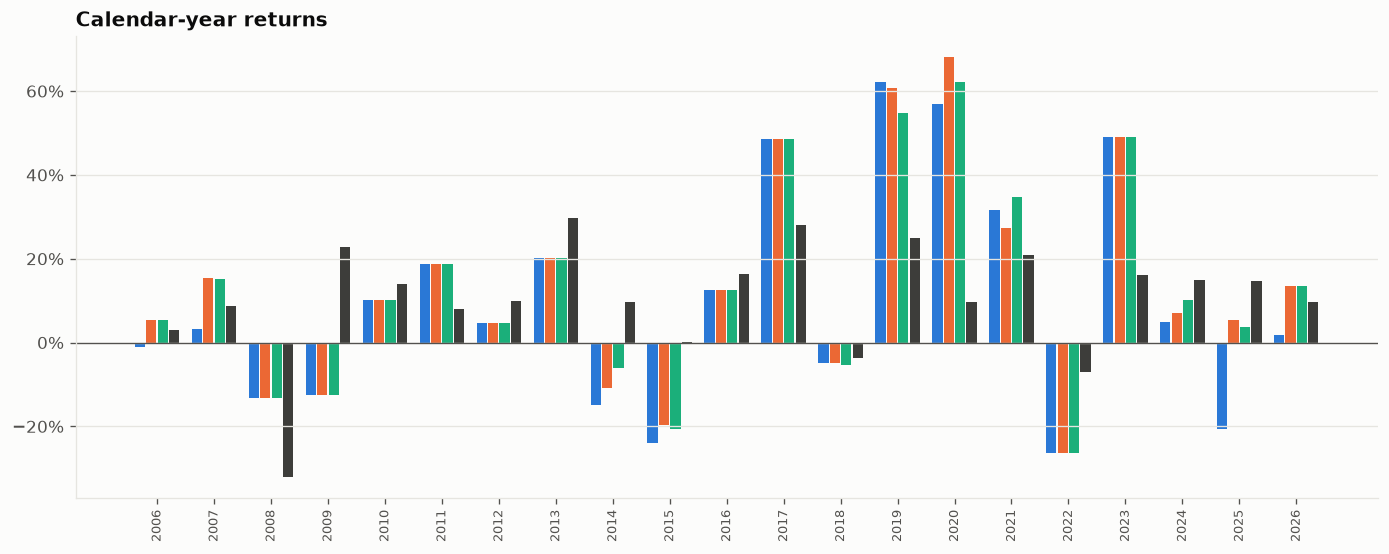

Source data for this figure (header and first rows):
Year, Naive: always #1, Patient: 1-week confirm, Patient: 1-month confirm, Dow Jones Industrial Average (index)
2006, -0.0109, 0.05327, 0.05327, 0.02992
2007, 0.03192, 0.1544, 0.1528, 0.08789
2008, -0.1314, -0.1314, -0.1314, -0.3216
2009, -0.126, -0.126, -0.126, 0.2275
2010, 0.1014, 0.1014, 0.1014, 0.1401
2011, 0.1871, 0.1871, 0.1871, 0.08058
2012, 0.04722, 0.04722, 0.04722, 0.09941
2013, 0.2014, 0.2014, 0.2014, 0.2964
2014, -0.1492, -0.1084, -0.06069, 0.0972
2015, -0.2407, -0.1961, -0.2063, 0.001047
2016, 0.1248, 0.1248, 0.1248, 0.1637
2017, 0.4848, 0.4848, 0.4848, 0.2808
2018, -0.04792, -0.04945, -0.05391, -0.0374
2019, 0.6224, 0.6064, 0.5472, 0.2502
2020, 0.5688, 0.6805, 0.6223, 0.09611
2021, 0.3153, 0.2741, 0.3465, 0.2083
2022, -0.264, -0.264, -0.264, -0.07013
2023, 0.49, 0.49, 0.49, 0.1603
2024, 0.04796, 0.0709, 0.1015, 0.1482
2025, -0.2071, 0.05356, 0.03606, 0.147
2026, 0.01762, 0.1338, 0.1338, 0.09701
